5-way image classification set "images" from GitHub (2026-1-NCC5/Projeto2); label vocabulary: acucar, arroz, cafe, feijao, outros.

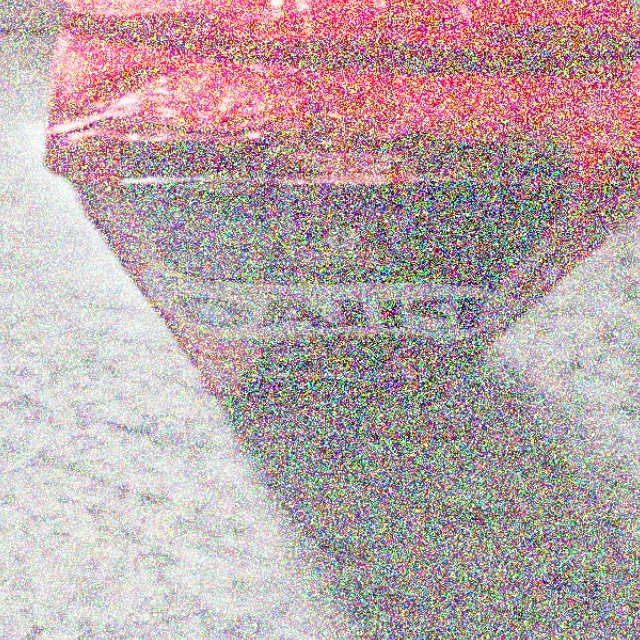
Label: cafe

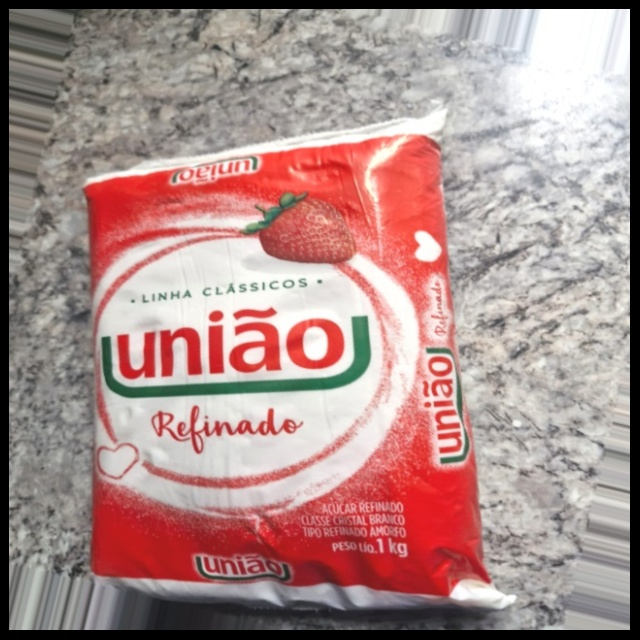
Label: acucar

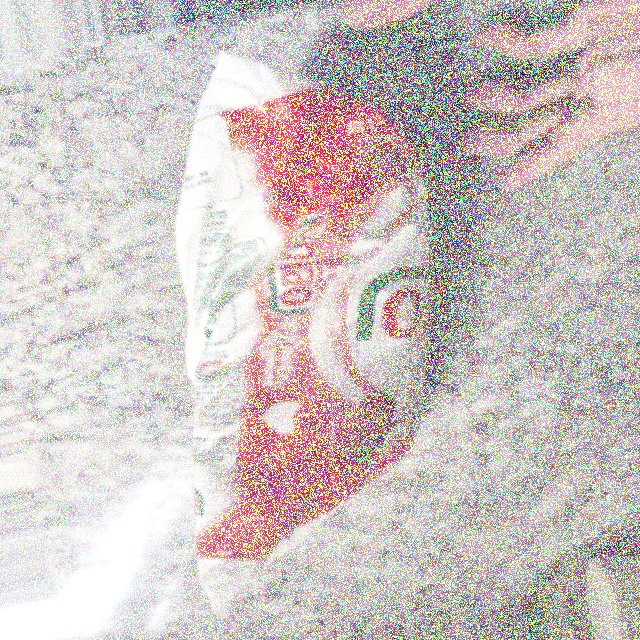
Label: acucar

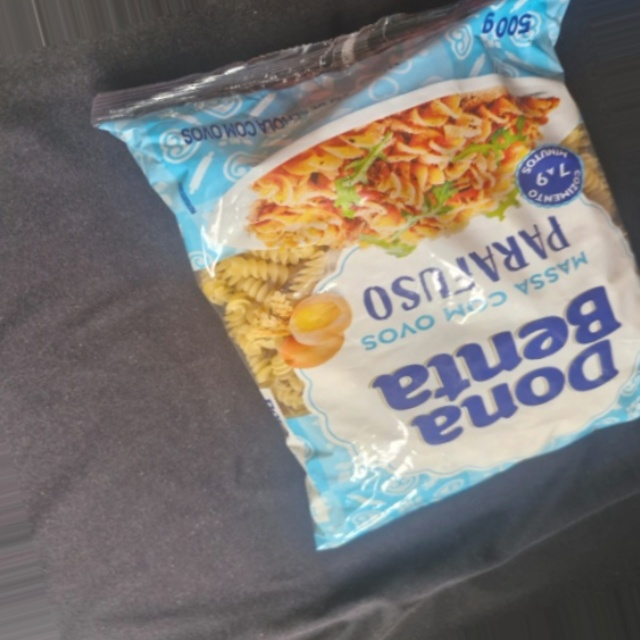
Label: outros

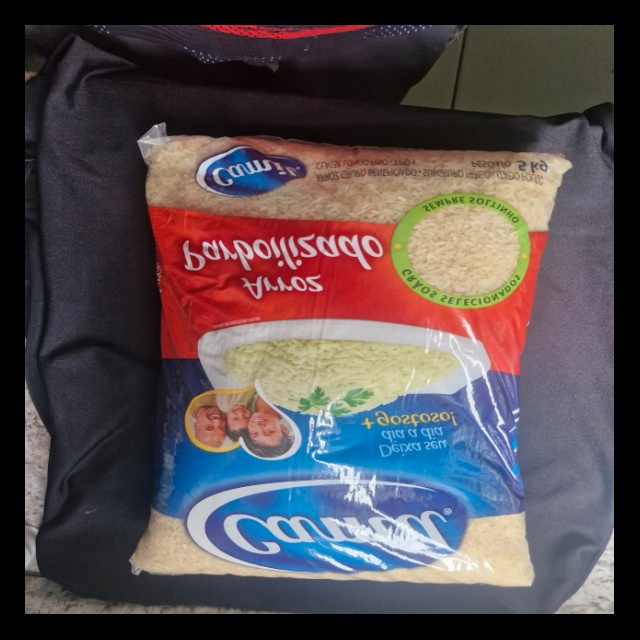
Label: arroz

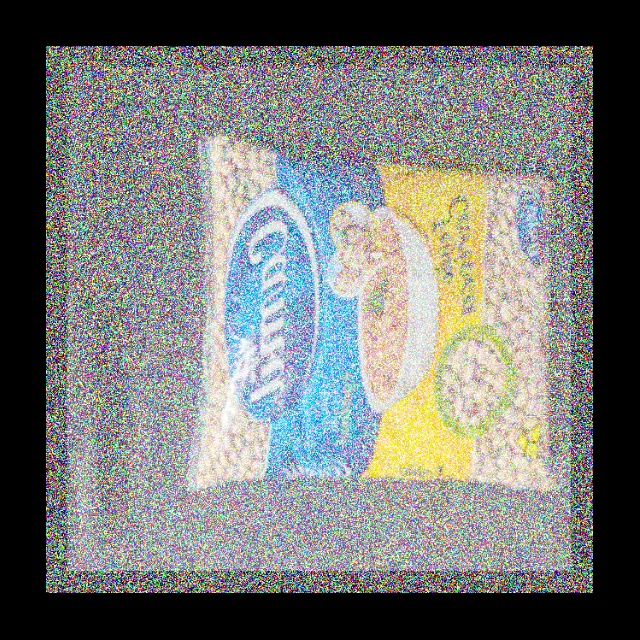
Label: feijao
